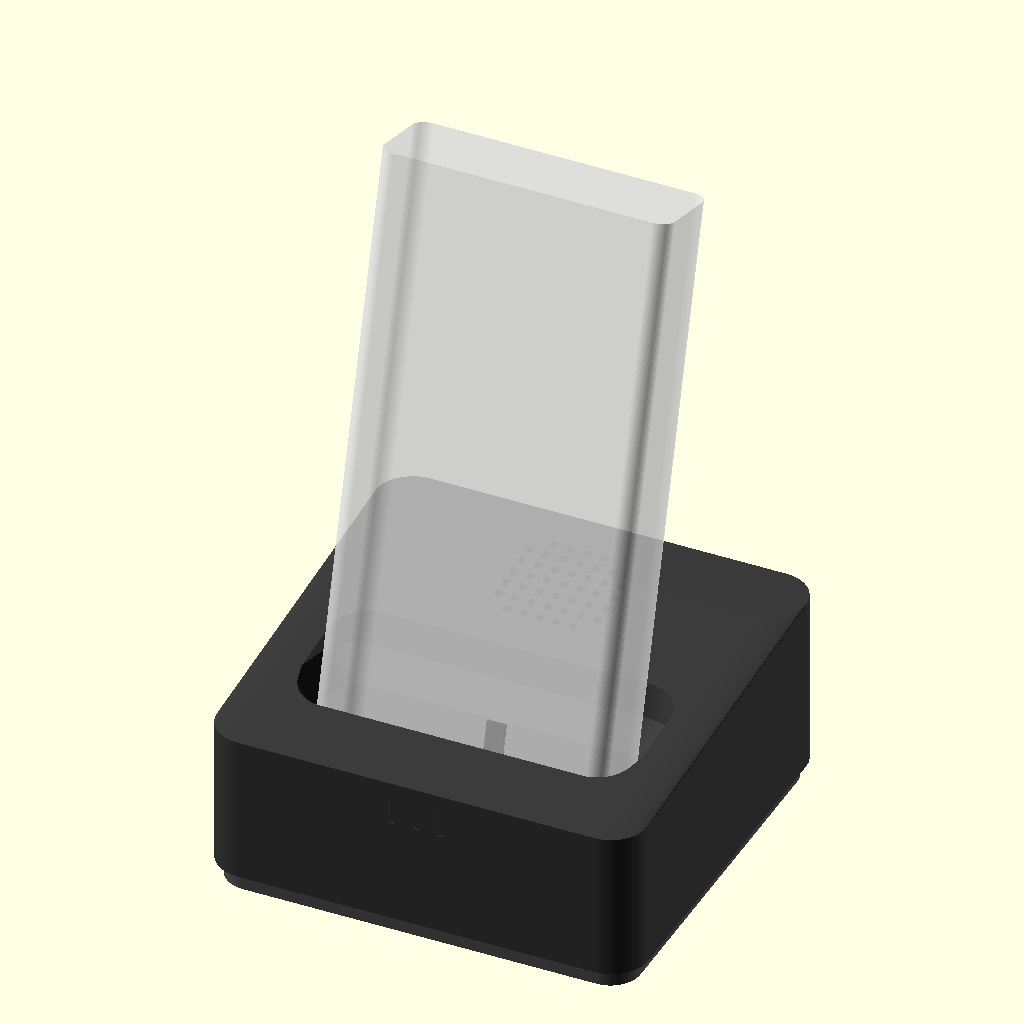
Cell 1 — every parameter at its default value.
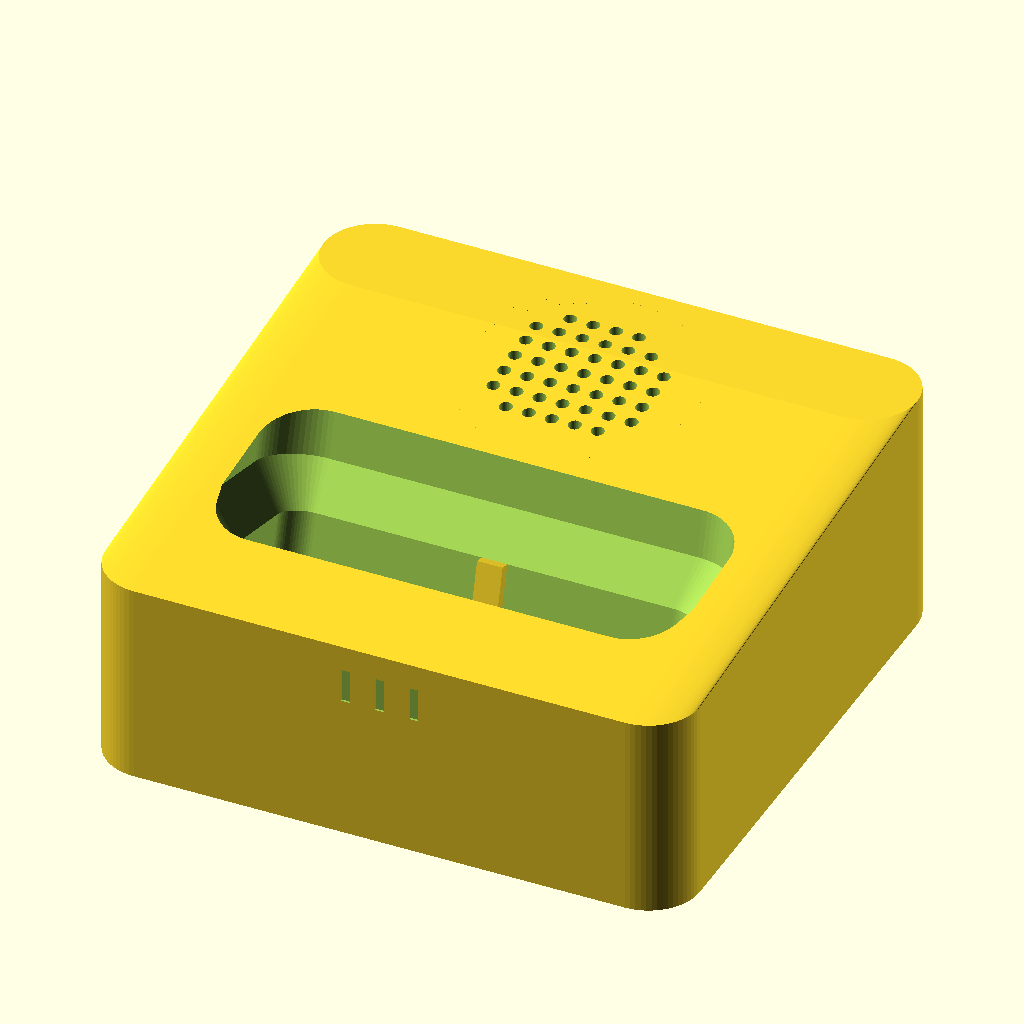
Cell 2 — teil set to "schale", the other parameters unchanged.
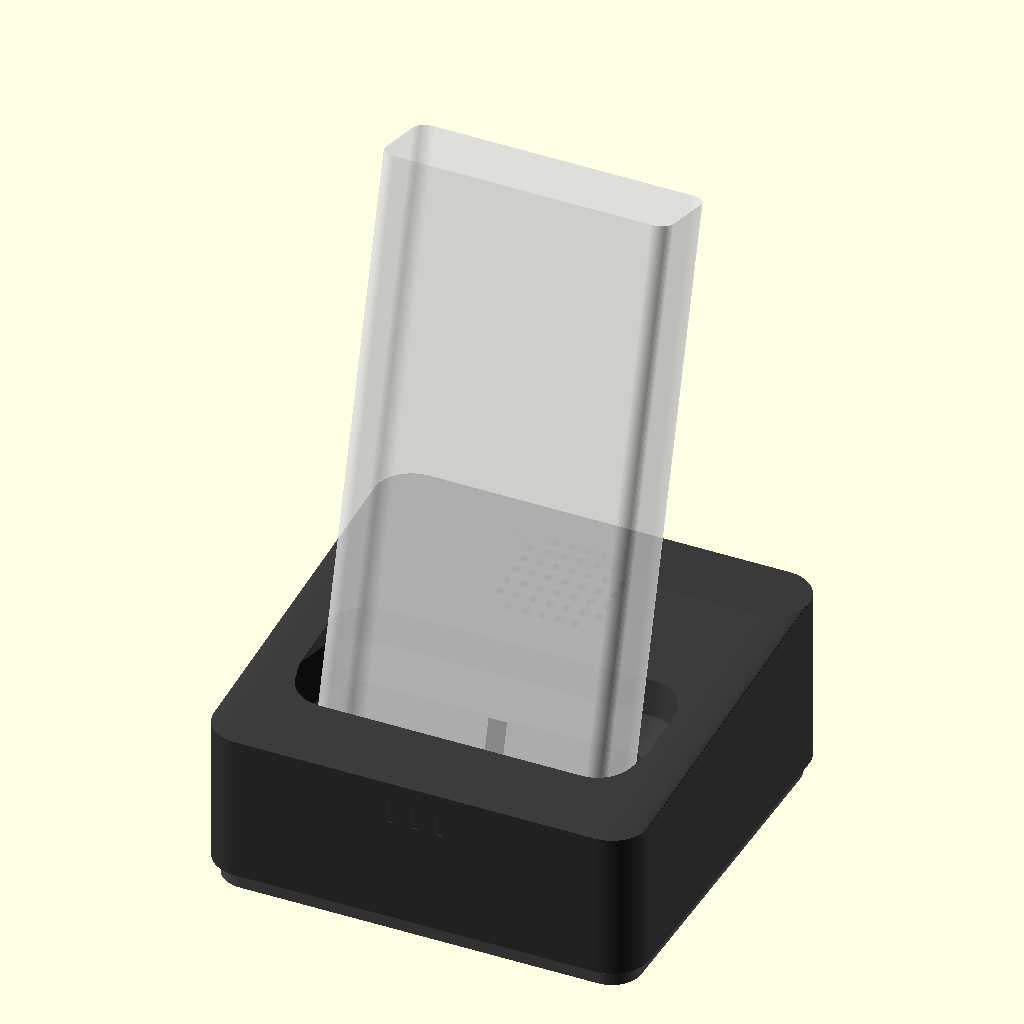
Cell 3 — spiel set to 2.4, the other parameters unchanged.
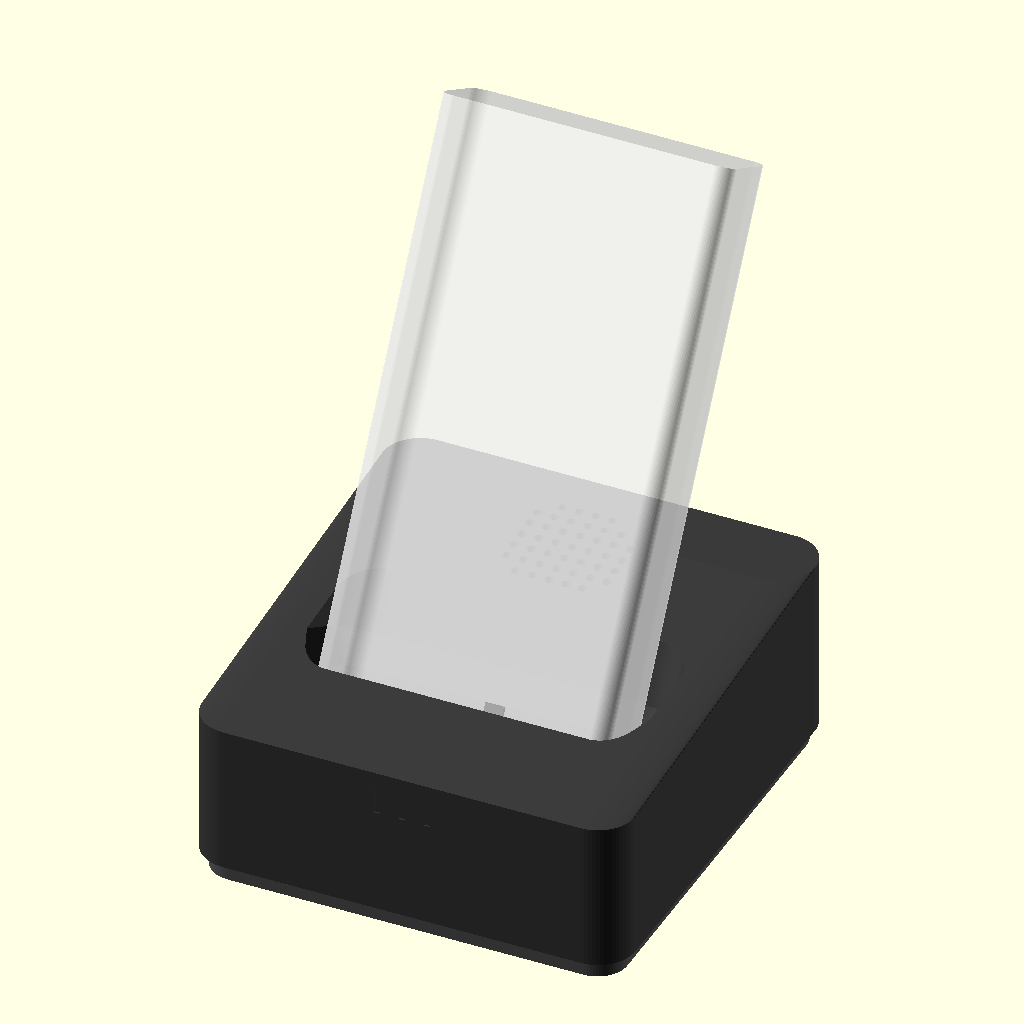
Cell 4 — neigung set to 30, the other parameters unchanged.
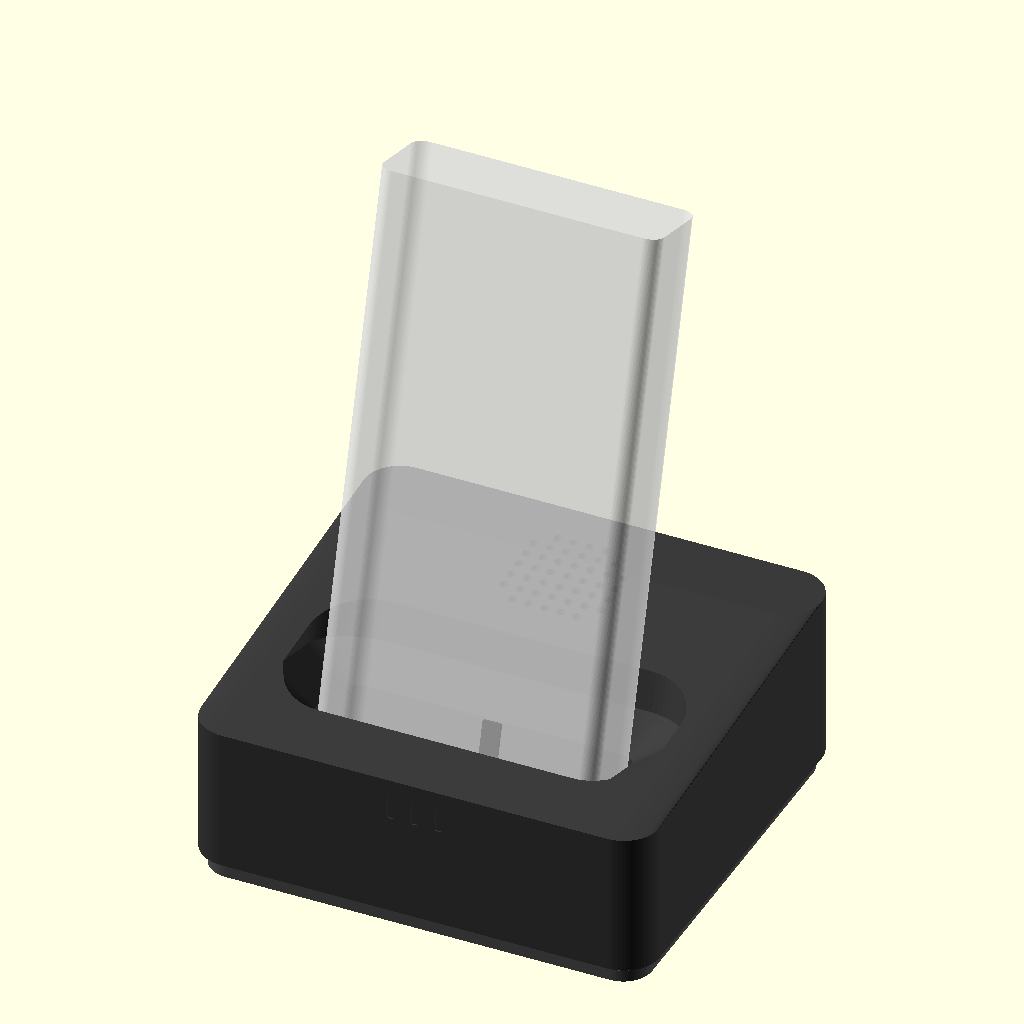
Cell 5: trichter = 14 (everything else at default).
All cells are drawn from the same view direction (rotation 55°, 0°, 25°, orthographic, colour scheme Cornfield), but the view is re-fitted for each cell, so position and scale can differ between cells as well as the parameter.
Source of the model, cad/omafon_ladeschale.scad:
// Omafon – charging cradle with speaker (parametric)
// OpenSCAD 2021+.  Choose a single part with "teil":
//   openscad -D 'teil="schale"' -o ladeschale.stl omafon_ladeschale.scad
//
// Structure (see docs/festnetz-hardware.md):
//   schale          housing with dock slot, entry funnel, speaker chamber
//   boden           base plate with weight chamber and rubber feet
//   kontakttraeger  insert for 5 spring contacts (pogo pins) in the slot floor
//   handteil_kontakte  contact plate for the underside of the phone
//   uebersicht      everything together (preview)
//
// Contact assignment (from the left, seen from the front): 1 +5V  2 GND  3 GND  4 LS+  5 LS-
// The coding rib at the back of the slot only fits the groove in the handset – the phone
// can't be inserted the wrong way round and finds the contacts by itself.
//
// Printing: PETG, 0.2 mm, 3 walls. Cradle with the opening up, no supports.

include <omafon_masse.scad>   // handset dimensions, contacts, coding (shared with the housing)

/* [Selection] */
teil = "uebersicht"; // [uebersicht, schale, boden, kontakttraeger, handteil_kontakte]

/* [Handset] – adapt to the real housing */
hand_b = gehaeuse_breite;   // width of the phone (from omafon_masse.scad)
hand_t = gehaeuse_dicke;    // thickness per variant
hand_r = gehaeuse_kante_r;  // rounding of the cross-section
spiel = 1.2;         // clearance all around
neigung = 15;        // phone leans backwards (degrees)
trichter = 7;        // entry chamfer at the top per side – can be found blind
trichter_h = 10;     // height of the entry chamfer
// coding rib at the back: kodier_b x kodier_t from omafon_masse.scad (groove in the handset)

/* [Housing] */
hoehe_vorn = 48;     // insertion depth follows from this (echo in the console)
wand = 2.4;
eck_r = 12;

/* [Speaker] */
ls_d = 50;           // Ø basket, e.g. 50 mm full-range driver 8 Ω
ls_tiefe = 16;       // height of the sound guide under the lid
ls_loch = 3;         // grille holes

/* [Contacts] */
pins = kontakt_pins;
pin_raster = kontakt_raster;
pin_d = 2.05;        // hole for spring contact Ø2 mm (press fit)
pad_d = kontakt_pad_d;
// magnets magnet_d x magnet_h from omafon_masse.scad

/* [Connector] */
usbc_b = 13;         // USB-C socket board (breakout)
usbc_h = 7;

/* [Base] */
boden_h = 4;
gewicht_h = 10;      // chamber for steel discs (stability)

// footprint grows with the handset (slot + funnel + walls + margin / speaker behind it)
breite = hand_b + 2 * spiel + 2 * trichter + 2 * wand + 24;
tiefe = 18 + (hand_t + 2 * spiel) + trichter + 3 * wand
        + (hoehe_vorn + 10 - (boden_h + 6)) * tan(neigung) + ls_d + 6;

$fn = 64;

schacht_b = hand_b + 2 * spiel;
schacht_t = hand_t + 2 * spiel;
schacht_x = 0;
schacht_y = -tiefe / 2 + 18 + schacht_t / 2;   // front, speaker behind it
schacht_boden = boden_h + 6;
hoehe_hinten = hoehe_vorn + 10;
// speaker behind the tilted slot (include the tilt offset at the top)
ls_y = schacht_y + schacht_t / 2 + trichter + wand + (hoehe_hinten - schacht_boden) * tan(neigung) + ls_d / 2 + wand + 1;
assert(ls_y + ls_d / 2 + wand < tiefe / 2 - wand, "speaker does not fit behind the slot – increase tiefe");
// height of the sloped top at position y
function oben_z(y) = hoehe_vorn + (y + tiefe / 2 - eck_r) / (tiefe - 2 * eck_r) * (hoehe_hinten - hoehe_vorn);
ls_top = oben_z(ls_y);
// insertion depth along the slot axis up to the top edge
einsteck = (oben_z(schacht_y) - schacht_boden) / cos(neigung);
echo(str("insertion depth ", round(einsteck), " mm, of which funnel ", trichter_h, " mm"));

module rrect(w, d, r) { offset(r) square([w - 2 * r, d - 2 * r], center = true); }

// top: low at the front, higher at the back (desk)
module pult(r, hv, hh, z0 = 0) {   // corner cylinders: hv high at the front, hh at the back
    hull() for (x = [-1, 1], y = [-1, 1])
        translate([x * (breite / 2 - eck_r), y * (tiefe / 2 - eck_r), z0])
            cylinder(r = r, h = (y < 0 ? hv : hh) - z0);
}
module aussenform() { pult(eck_r, hoehe_vorn, hoehe_hinten); }

module schacht_form() {
    // tilted slot; funnel at the top
    translate([schacht_x, schacht_y, schacht_boden]) rotate([-neigung, 0, 0]) {
        difference() {
            union() {
                linear_extrude(einsteck + 30) rrect(schacht_b, schacht_t, hand_r + spiel);
                translate([0, 0, einsteck - trichter_h]) hull() {
                    linear_extrude(0.01) rrect(schacht_b, schacht_t, hand_r + spiel);
                    translate([0, 0, trichter_h]) linear_extrude(0.01)
                        rrect(schacht_b + 2 * trichter, schacht_t + 2 * trichter, hand_r + trichter);
                    translate([0, 0, trichter_h + 30]) linear_extrude(0.01)
                        rrect(schacht_b + 2 * trichter, schacht_t + 2 * trichter, hand_r + trichter);
                }
            }
            // coding rib at the back, centered
            translate([-kodier_b / 2, schacht_t / 2 - kodier_t, -1]) cube([kodier_b, kodier_t + 0.01, einsteck - trichter_h + 1]);
        }
    }
}

module kontakt_tasche() {   // recess for the contact carrier in the slot floor
    translate([schacht_x, schacht_y, schacht_boden - 6]) rotate([-neigung, 0, 0])
        translate([0, 0, -0.01]) linear_extrude(6.5) rrect(pins * pin_raster + 6, 9, 1.5);
}

module grill() {
    for (x = [-ls_d / 2 + 4 : ls_loch * 1.8 : ls_d / 2 - 4], y = [-ls_d / 2 + 4 : ls_loch * 1.8 : ls_d / 2 - 4])
        if (x * x + y * y < (ls_d / 2 - 5) * (ls_d / 2 - 5))
            translate([x, ls_y + y, ls_top - 6]) cylinder(d = ls_loch, h = 30);
}

module schale() {
    difference() {
        aussenform();
        // hollow inside (closed at the top), open at the bottom for the base
        pult(eck_r - wand, hoehe_vorn - wand, hoehe_hinten - wand, -0.01);
        schacht_form();
        grill();
        // USB-C at the bottom rear
        translate([0, tiefe / 2 - wand / 2, boden_h + usbc_h / 2 + 2]) cube([usbc_b - 3.5, wand * 3, usbc_h - 3], center = true);
        // tactile mark at the front: three grooves = "this is the front"
        for (x = [-8, 0, 8]) translate([x, -tiefe / 2 - 0.5, hoehe_vorn - 10]) cube([2, 2, 8], center = true);
    }
    // close the slot again as a tub inside (walls around the slot)
    difference() {
        intersection() {
            aussenform();
            translate([schacht_x, schacht_y, schacht_boden - 6]) rotate([-neigung, 0, 0])
                linear_extrude(einsteck + 40) rrect(schacht_b + 2 * trichter + 2 * wand, schacht_t + 2 * trichter + 2 * wand, hand_r + trichter + wand);
        }
        schacht_form();
        kontakt_tasche();
    }
    // sound guide: ring under the grille, merges into the sloped lid.
    // push the speaker from below up to the lid, fix it with hot glue.
    // the closed housing (with base) is the back volume.
    intersection() {
        aussenform();
        translate([0, ls_y, ls_top - ls_tiefe]) difference() {
            cylinder(d = ls_d + 0.6 + 2 * wand, h = ls_tiefe + 20);
            translate([0, 0, -1]) cylinder(d = ls_d + 0.6, h = ls_tiefe + 30);
        }
    }
    // USB-C holder
    translate([0, tiefe / 2 - wand - 6, boden_h]) difference() {
        translate([0, 0, (usbc_h + 4) / 2]) cube([usbc_b + 4, 12, usbc_h + 4], center = true);
        translate([0, 1, usbc_h / 2 + 2]) cube([usbc_b + 0.4, 14, 1.8], center = true); // board groove
    }
}

module boden() {
    difference() {
        linear_extrude(boden_h) rrect(breite - 2 * wand - 0.6, tiefe - 2 * wand - 0.6, eck_r - wand);
        // rubber feet Ø10
        for (x = [-1, 1], y = [-1, 1]) translate([x * (breite / 2 - 16), y * (tiefe / 2 - 16), -0.01]) cylinder(d = 10.4, h = 1.2);
        // M3 screws into the cradle wall
        for (x = [-1, 1]) translate([x * (breite / 2 - 8), 0, -0.01]) cylinder(d = 3.4, h = boden_h + 1);
    }
    // weight chamber (steel discs, fix with hot glue)
    translate([0, ls_y - 4, boden_h]) difference() {
        linear_extrude(gewicht_h) rrect(70, 40, 4);
        translate([0, 0, 1]) linear_extrude(gewicht_h) rrect(70 - 2 * wand, 40 - 2 * wand, 3);
    }
}

module kontakttraeger() {
    w = pins * pin_raster + 6 - 0.4;
    difference() {
        linear_extrude(6) rrect(w, 9 - 0.4, 1.4);
        for (i = [0 : pins - 1]) translate([(i - (pins - 1) / 2) * pin_raster, 0, -0.01]) cylinder(d = pin_d, h = 7, $fn = 24);
        for (s = [-1, 1]) translate([s * (w / 2 + 1), 0, 6 - magnet_h]) cylinder(d = magnet_d, h = magnet_h + 0.01);
        // notch: mark contact 1 (+5V)
        translate([-(pins - 1) / 2 * pin_raster, -9 / 2, 6 - 0.6]) cylinder(d = 1.6, h = 1, $fn = 16);
    }
    // magnet seats at the sides
    for (s = [-1, 1]) translate([s * (w / 2 + 1), 0, 0]) difference() {
        cylinder(d = magnet_d + 2.4, h = 6);
        translate([0, 0, 6 - magnet_h]) cylinder(d = magnet_d, h = magnet_h + 0.01);
    }
}

module handteil_kontakte() {
    // plate for the underside of the phone: pockets for contact discs,
    // steel discs over the magnets, coding groove at the back.
    w = schacht_b - 2 * spiel;
    difference() {
        linear_extrude(3) rrect(w, hand_t, hand_r);
        for (i = [0 : pins - 1]) translate([(i - (pins - 1) / 2) * pin_raster, 0, -0.01]) {
            cylinder(d = pad_d + 0.3, h = 1.2);              // brass disc
            cylinder(d = 1.5, h = 4, $fn = 16);              // wire upwards
        }
        for (s = [-1, 1]) translate([s * ((pins * pin_raster + 6) / 2 + 1), 0, -0.01]) cylinder(d = magnet_d, h = 1.6);
        translate([0, hand_t / 2 - kodier_t / 2, 1.5]) cube([kodier_b + 0.8, kodier_t + 0.8, 4], center = true);
    }
}

if (teil == "schale") schale();
else if (teil == "boden") boden();
else if (teil == "kontakttraeger") kontakttraeger();
else if (teil == "handteil_kontakte") handteil_kontakte();
else {
    color("#3a3a3a") schale();
    color("#555") translate([0, 0, -boden_h - 2]) boden();
    color("gold") translate([schacht_x, schacht_y, schacht_boden - 6]) rotate([-neigung, 0, 0]) kontakttraeger();
    // phone indicated
    color("white", 0.6) translate([schacht_x, schacht_y, schacht_boden]) rotate([-neigung, 0, 0])
        linear_extrude(gehaeuse_laenge) rrect(hand_b, hand_t, hand_r);
}
Parameter table extracted from the source (name, type, default, range or options):
teil: string, default "uebersicht", options "uebersicht", "schale", "boden", "kontakttraeger", "handteil_kontakte"
spiel: number, default 1.2
neigung: number, default 15
trichter: number, default 7
trichter_h: number, default 10
hoehe_vorn: number, default 48
wand: number, default 2.4
eck_r: number, default 12
ls_d: number, default 50
ls_tiefe: number, default 16
ls_loch: number, default 3
pin_d: number, default 2.05
usbc_b: number, default 13
usbc_h: number, default 7
boden_h: number, default 4
gewicht_h: number, default 10
schacht_x: number, default 0
